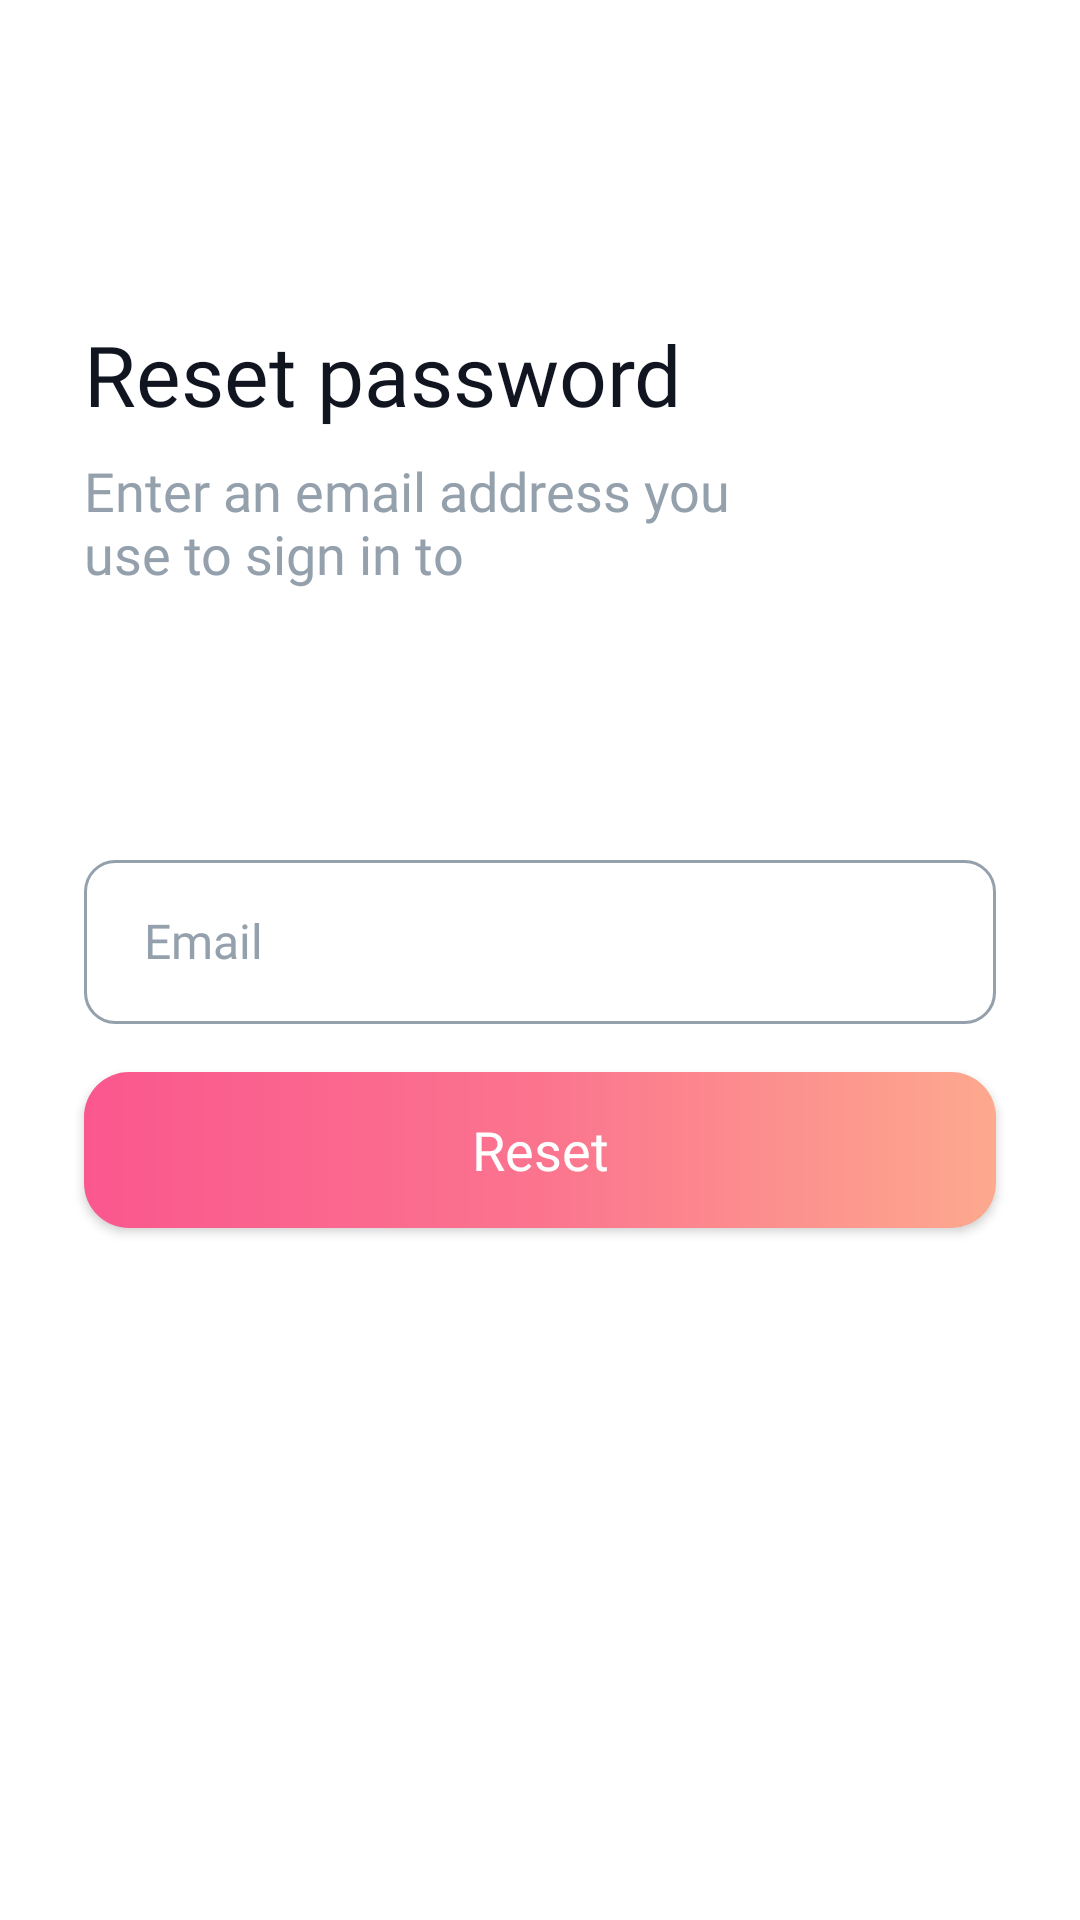

Here is an Android app screen rendered from its layout file. Give the layout XML and the strings, colors and styles it references.
<!-- AndroidManifest.xml: application theme Theme.Design.NoActionBar -->
<!-- res/layout/fragment_reset.xml -->
<?xml version="1.0" encoding="utf-8"?>
<androidx.constraintlayout.widget.ConstraintLayout xmlns:android="http://schemas.android.com/apk/res/android"
    xmlns:app="http://schemas.android.com/apk/res-auto"
    xmlns:tools="http://schemas.android.com/tools"
    android:layout_width="match_parent"
    android:layout_height="match_parent"
    android:background="@color/white"
    tools:context=".fragments.ResetFragment">

    <TextView
        android:id="@+id/welcome3"
        android:layout_width="wrap_content"
        android:layout_height="wrap_content"
        android:layout_marginBottom="8dp"
        android:fontFamily="@font/montera_bold"
        android:text="@string/reset_password"
        android:textColor="@color/dark_blue"
        android:textSize="28sp"
        app:layout_constraintBottom_toTopOf="@+id/tale_welcome3"
        app:layout_constraintStart_toStartOf="@+id/tale_welcome3" />

    <TextView
        android:id="@+id/tale_welcome3"
        android:layout_width="229dp"
        android:layout_height="wrap_content"
        android:layout_marginBottom="50dp"
        android:fontFamily="@font/montera_regular"
        android:text="@string/enter_an_email_address_you_use_to_sign_in_to"
        android:textColor="@color/gray_blue"
        android:textSize="18sp"
        app:layout_constraintBottom_toTopOf="@+id/imageView2"
        app:layout_constraintEnd_toEndOf="@+id/editTextTextEmailAddress"
        app:layout_constraintHorizontal_bias="0.0"
        app:layout_constraintStart_toStartOf="@+id/editTextTextEmailAddress" />

    <com.google.android.material.textfield.TextInputEditText
        android:id="@+id/editTextTextEmailAddress"
        android:layout_width="match_parent"
        android:layout_height="wrap_content"
        android:layout_marginStart="28dp"
        android:layout_marginEnd="28dp"
        android:layout_marginBottom="16dp"
        android:background="@drawable/costum_input"
        android:fontFamily="@font/montera_regular"
        android:hint="@string/email"
        android:inputType="textEmailAddress"
        android:paddingStart="20dp"
        android:paddingTop="16dp"
        android:paddingEnd="36dp"
        android:paddingBottom="17dp"
        android:textColor="@color/dark_blue"
        android:textColorHint="@color/gray_blue"
        android:textSize="16sp"
        app:layout_constraintBottom_toTopOf="@+id/resetButton"
        app:layout_constraintEnd_toEndOf="parent"
        app:layout_constraintHorizontal_bias="0.5"
        app:layout_constraintStart_toStartOf="parent"
        app:layout_constraintTop_toBottomOf="@+id/imageView2" />

    <Button
        android:id="@+id/resetButton"
        android:layout_width="match_parent"
        android:layout_height="52dp"
        android:layout_marginStart="28dp"
        android:layout_marginEnd="28dp"
        android:background="@drawable/custom_button"
        android:fontFamily="@font/montera_regular"
        android:paddingTop="10dp"
        android:paddingBottom="10dp"
        android:text="@string/reset"
        android:textAllCaps="false"
        android:textSize="18sp"
        app:layout_constraintBottom_toBottomOf="parent"
        app:layout_constraintEnd_toEndOf="parent"
        app:layout_constraintHorizontal_bias="0.5"
        app:layout_constraintStart_toStartOf="parent"
        app:layout_constraintTop_toBottomOf="@+id/editTextTextEmailAddress" />

    <ImageView
        android:id="@+id/imageView2"
        android:layout_width="wrap_content"
        android:layout_height="wrap_content"
        android:layout_marginTop="16dp"
        android:layout_marginBottom="40dp"
        android:src="@drawable/ic_lock"
        app:layout_constraintBottom_toTopOf="@+id/editTextTextEmailAddress"
        app:layout_constraintEnd_toEndOf="parent"
        app:layout_constraintHorizontal_bias="0.5"
        app:layout_constraintStart_toStartOf="parent"
        app:layout_constraintTop_toTopOf="parent"
        app:layout_constraintVertical_chainStyle="packed" />

</androidx.constraintlayout.widget.ConstraintLayout>
<!-- resources referenced by this layout -->
<resources>
  <color name="dark_blue">#101520</color>
  <color name="gray_blue">#FF94A0AC</color>
  <color name="white">#FFFFFFFF</color>
  <!-- drawable costum_input (drawable) -->
  <?xml version="1.0" encoding="utf-8"?>
  <selector xmlns:android="http://schemas.android.com/apk/res/android">
  
      <item android:state_enabled="true" android:state_focused="true">
          <shape android:shape="rectangle">
              <solid android:color="@color/white"/>
              <corners android:radius="10dp"/>
              <stroke android:color="#FB768E" android:width="1dp"/>
          </shape>
      </item>
  
      <item android:state_enabled="true">
          <shape android:shape="rectangle">
              <solid android:color="@color/white"/>
              <corners android:radius="10dp"/>
              <stroke android:color="@color/gray_blue" android:width="1dp"/>
          </shape>
      </item>
  
  </selector>
  <!-- drawable custom_button (drawable) -->
  <?xml version="1.0" encoding="utf-8"?>
  <shape xmlns:android="http://schemas.android.com/apk/res/android"
      android:shape="rectangle">
      <gradient
          android:startColor="#FA578E"
          android:centerColor="#FB748E"
          android:endColor="#FDA98E"
          android:angle="0" />
      <corners android:radius="15dp"/>
  </shape>
  <string name="email">Email</string>
  <string name="enter_an_email_address_you_use_to_sign_in_to">Enter an email address you use to sign in to</string>
  <string name="reset">Reset</string>
  <string name="reset_password">Reset password</string>
</resources>
